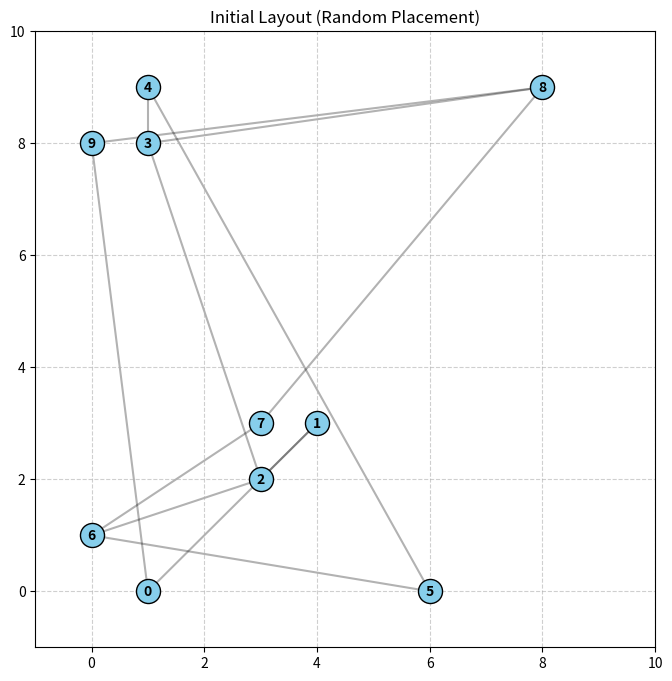
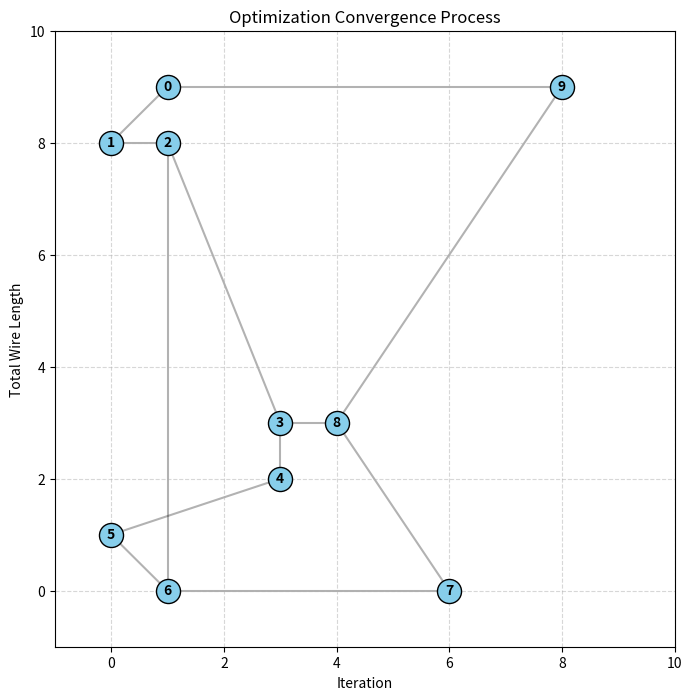

Write Python code to recreate these figures, in order.
import numpy as np
import matplotlib.pyplot as plt
import random
import math

class CircuitPlacementEDA:
    def __init__(self, num_blocks, grid_size, connections):
        self.num_blocks = num_blocks
        self.grid_size = grid_size
        self.connections = connections 
        self.placement = {}
        self.initialize_random_placement()

    def initialize_random_placement(self):
        positions = set()
        for i in range(self.num_blocks):
            while True:
                x = random.randint(0, self.grid_size - 1)
                y = random.randint(0, self.grid_size - 1)
                if (x, y) not in positions:
                    positions.add((x, y))
                    self.placement[i] = (x, y)
                    break

    def calculate_hpwl(self):
        total_length = 0
        for start, end in self.connections:
            x1, y1 = self.placement[start]
            x2, y2 = self.placement[end]
            total_length += abs(x1 - x2) + abs(y1 - y2)
        return total_length

    def simulated_annealing(self, initial_temp, cooling_rate, max_iter):
        current_cost = self.calculate_hpwl()
        best_cost = current_cost
        best_placement = self.placement.copy()
        temp = initial_temp
        costs_history = []

        print(f"Initial Cost (Wire Length): {current_cost}")

        for i in range(max_iter):
            block_a, block_b = random.sample(range(self.num_blocks), 2)

            pos_a, pos_b = self.placement[block_a], self.placement[block_b]
            self.placement[block_a], self.placement[block_b] = pos_b, pos_a

            new_cost = self.calculate_hpwl()
            delta = new_cost - current_cost

            if delta < 0 or random.random() < math.exp(-delta / max(temp, 1e-8)):
                current_cost = new_cost
                if current_cost < best_cost:
                    best_cost = current_cost
                    best_placement = self.placement.copy()
            else:
                self.placement[block_a], self.placement[block_b] = pos_a, pos_b

            temp *= cooling_rate
            costs_history.append(current_cost)

            if i % 500 == 0:
                print(f"Iteration {i}, Current Cost: {current_cost}, Temp: {temp:.4f}")

        self.placement = best_placement
        print(f"Final Optimized Cost: {best_cost}")
        return costs_history

    def visualize(self, title="Circuit Layout"):
        plt.figure(figsize=(8, 8))
        plt.grid(True, linestyle='--', alpha=0.6)
        plt.xlim(-1, self.grid_size)
        plt.ylim(-1, self.grid_size)
        plt.title(title)

        for start, end in self.connections:
            x1, y1 = self.placement[start]
            x2, y2 = self.placement[end]
            plt.plot([x1, x2], [y1, y2], 'k-', alpha=0.3, zorder=1)

        for block_id, (x, y) in self.placement.items():
            plt.scatter(x, y, s=300, facecolor='skyblue', edgecolor='black', zorder=2)
            plt.text(x, y, str(block_id), ha='center', va='center', fontweight='bold')

        plt.show()

random.seed(42)
np.random.seed(42)

NUM_BLOCKS = 10
GRID_SIZE = 10 

CONNECTIONS = [(i, i+1) for i in range(NUM_BLOCKS-1)]
CONNECTIONS += [(0, NUM_BLOCKS-1), (2,6), (3,8)]

eda_sim = CircuitPlacementEDA(NUM_BLOCKS, GRID_SIZE, CONNECTIONS)

print("Visualizing Initial Layout...")
eda_sim.visualize("Initial Layout (Random Placement)")

history = eda_sim.simulated_annealing(initial_temp=100.0, cooling_rate=0.99, max_iter=2000)

print("Visualizing Layout After Optimization...")
eda_sim.visualize("Optimized Layout (Wire Length Minimized)")

plt.plot(history, color='blue')
plt.title("Optimization Convergence Process")
plt.xlabel("Iteration")
plt.ylabel("Total Wire Length")
plt.grid(True, linestyle='--', alpha=0.5)
plt.show()
